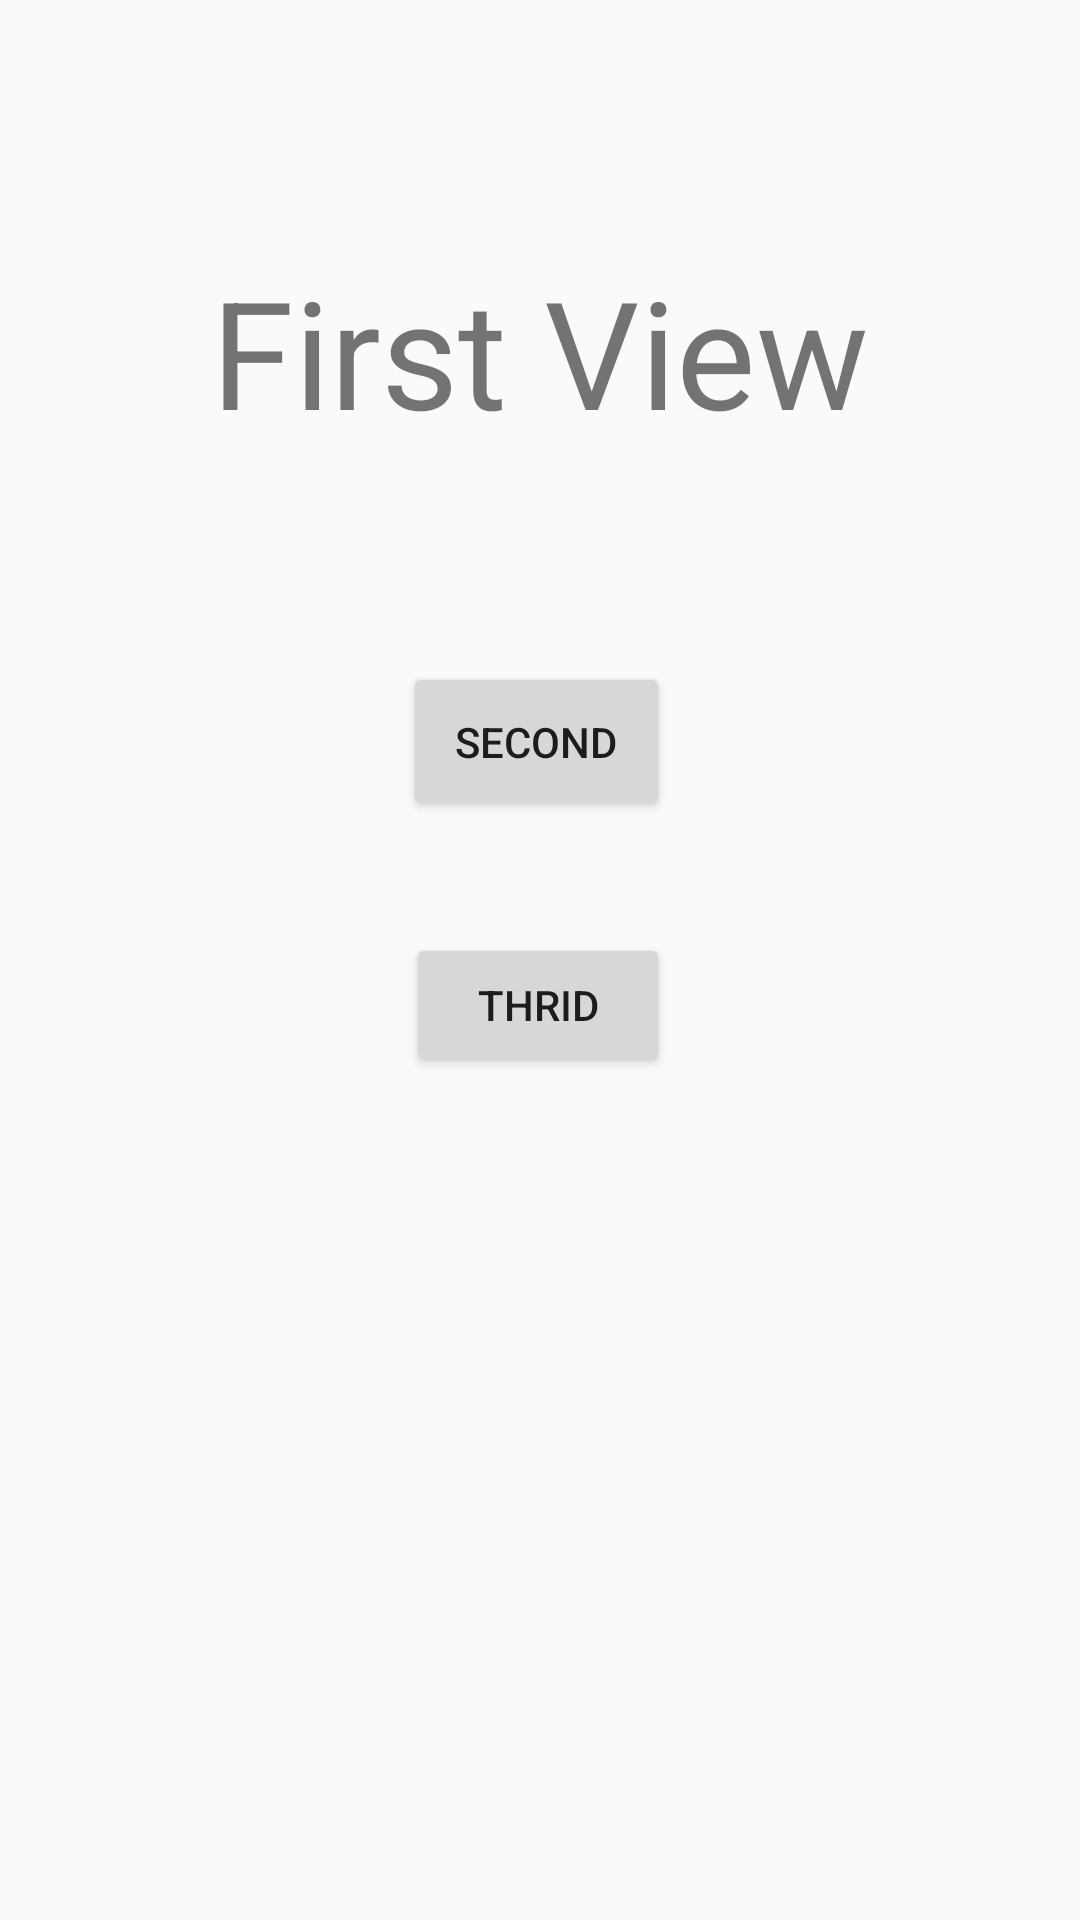

Write the Android layout XML for this screen, with the resource values it uses.
<!-- AndroidManifest.xml: application theme Theme.MoveFormOneActiviteToAnotherActivite -->
<!-- res/layout/activity_main.xml -->
<?xml version="1.0" encoding="utf-8"?>
<android.support.constraint.ConstraintLayout xmlns:android="http://schemas.android.com/apk/res/android"
    xmlns:app="http://schemas.android.com/apk/res-auto"
    xmlns:tools="http://schemas.android.com/tools"
    android:layout_width="match_parent"
    android:layout_height="match_parent"
    tools:context=".MainActivity">

    <TextView
        android:layout_width="wrap_content"
        android:layout_height="wrap_content"
        android:text="First View"
        android:textSize="@dimen/fond_50"
        app:layout_constraintBottom_toBottomOf="parent"
        app:layout_constraintLeft_toLeftOf="parent"
        app:layout_constraintRight_toRightOf="parent"
        app:layout_constraintTop_toTopOf="parent"
        app:layout_constraintVertical_bias="0.146" />

    <Button
        android:id="@+id/button"
        android:layout_width="89dp"
        android:layout_height="53dp"
        android:text="Second"
        app:layout_constraintBottom_toBottomOf="parent"
        app:layout_constraintEnd_toEndOf="parent"
        app:layout_constraintHorizontal_bias="0.496"
        app:layout_constraintStart_toStartOf="parent"
        app:layout_constraintTop_toTopOf="parent"
        app:layout_constraintVertical_bias="0.376" />

    <Button
        android:id="@+id/button2"
        android:layout_width="wrap_content"
        android:layout_height="wrap_content"
        android:text="Thrid"
        app:layout_constraintBottom_toBottomOf="parent"
        app:layout_constraintEnd_toEndOf="parent"
        app:layout_constraintHorizontal_bias="0.498"
        app:layout_constraintStart_toStartOf="parent"
        app:layout_constraintTop_toBottomOf="@+id/button"
        app:layout_constraintVertical_bias="0.117" />

</android.support.constraint.ConstraintLayout>
<!-- resources referenced by this layout -->
<resources>
  <dimen name="fond_50">50sp</dimen>
  <style name="Theme.MoveFormOneActiviteToAnotherActivite" parent="Theme.AppCompat.Light.DarkActionBar">
          
          <item name="colorPrimary">@color/purple_500</item>
          <item name="colorPrimaryDark">@color/purple_700</item>
          <item name="colorAccent">@color/teal_200</item>
          
      </style>
  <!-- not gathered from this repository: default colours our renderer supplied (Android Studio template values) -->
  <color name="purple_500">#FF6200EE</color>
  <color name="purple_700">#FF3700B3</color>
  <color name="teal_200">#FF03DAC5</color>
</resources>
